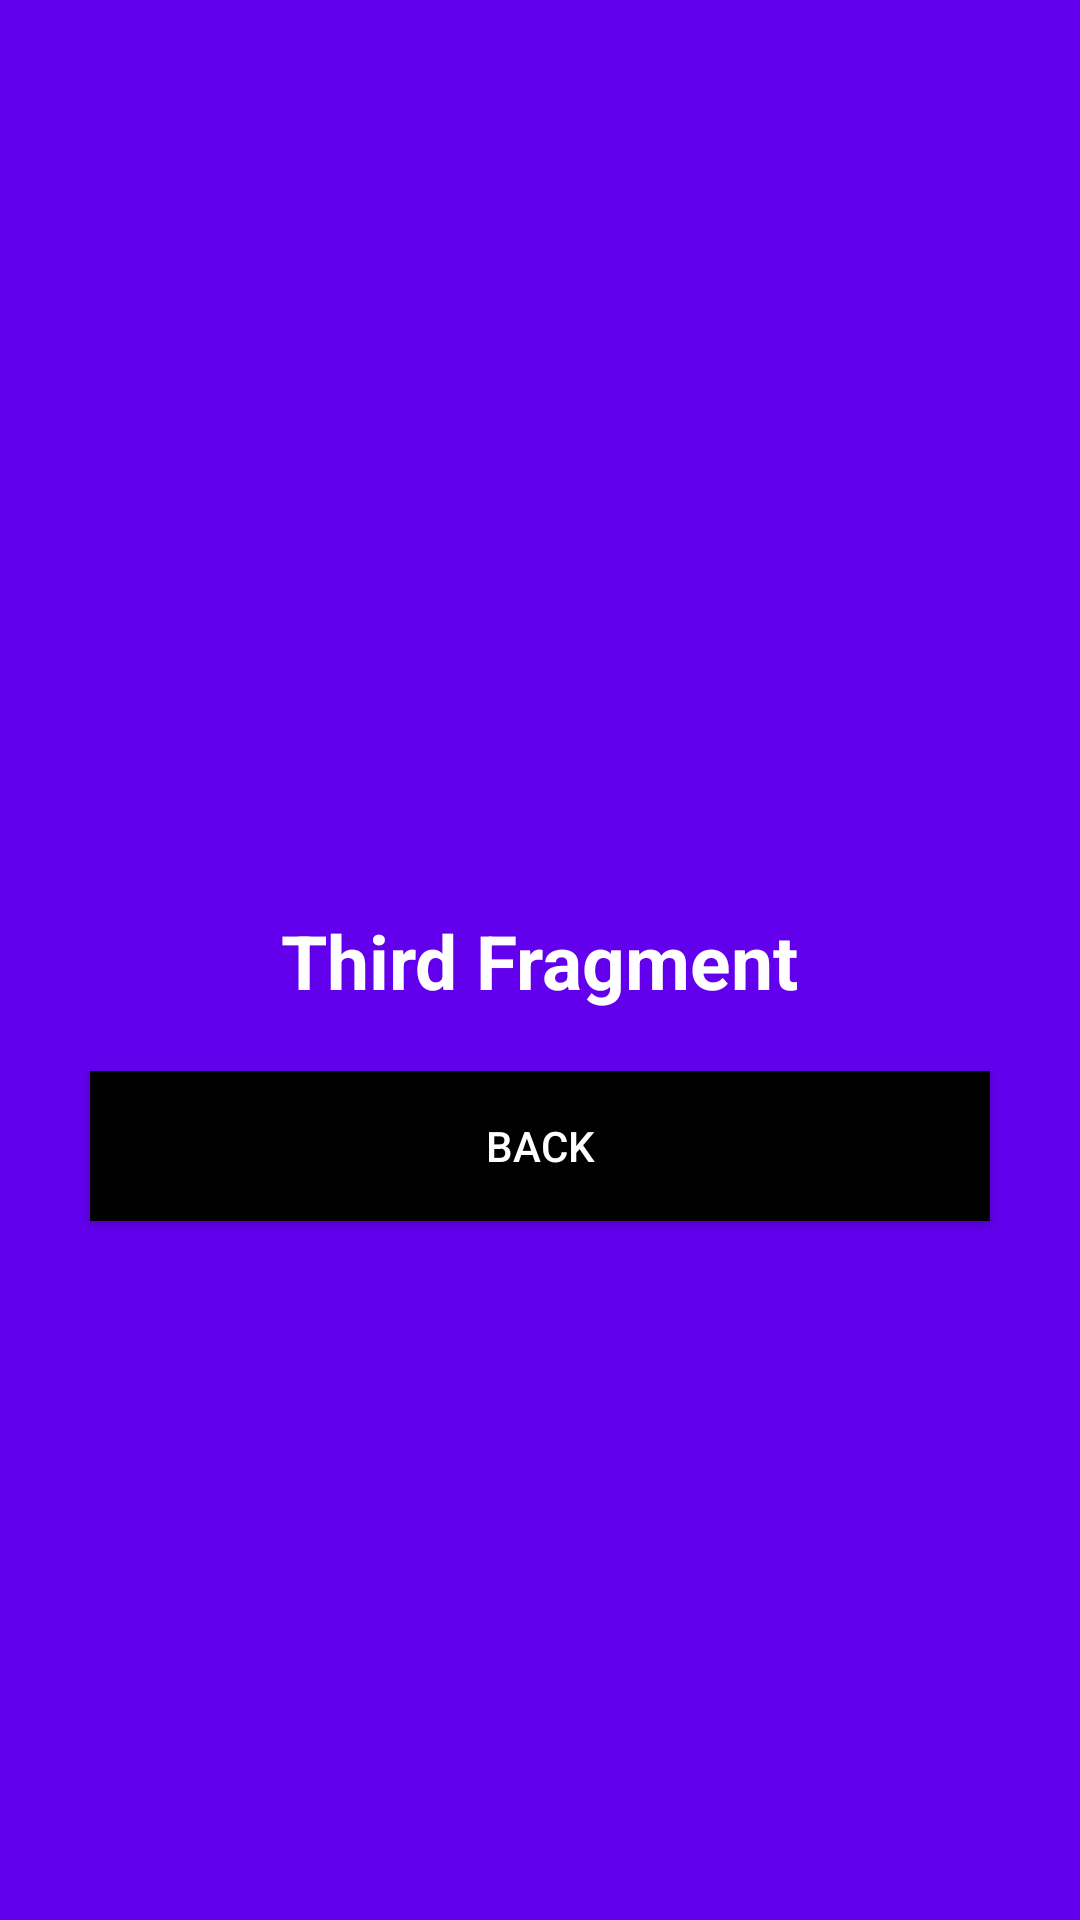

Reconstruct the res/layout file that produces this screen, plus the resources it refers to.
<!-- AndroidManifest.xml: application theme Theme.AppCompat.DayNight.NoActionBar -->
<!-- res/layout/fragment_third.xml -->
<?xml version="1.0" encoding="utf-8"?>
<androidx.constraintlayout.widget.ConstraintLayout xmlns:android="http://schemas.android.com/apk/res/android"
    xmlns:tools="http://schemas.android.com/tools"
    android:layout_width="match_parent"
    android:layout_height="match_parent"
    xmlns:app="http://schemas.android.com/apk/res-auto"
    android:background="@color/purple_500"
    tools:context=".ThirdFragment">

    <TextView
        android:id="@+id/tvThirdFragment"
        android:layout_width="wrap_content"
        android:layout_height="wrap_content"
        android:text="Third Fragment"
        android:textColor="@color/white"
        android:textSize="25sp"
        android:textStyle="bold"
        app:layout_constraintTop_toTopOf="parent"
        app:layout_constraintStart_toStartOf="parent"
        app:layout_constraintEnd_toEndOf="parent"
        app:layout_constraintBottom_toBottomOf="parent"
        />
    <Button
        android:id="@+id/btnThirdFragmentBack"
        android:layout_width="match_parent"
        android:layout_height="50dp"
        android:background="@color/black"
        android:text="Back"
        android:textColor="@color/white"
        android:layout_marginStart="30dp"
        android:layout_marginEnd="30dp"
        app:layout_constraintStart_toStartOf="parent"
        app:layout_constraintEnd_toEndOf="parent"
        app:layout_constraintTop_toBottomOf="@id/tvThirdFragment"
        android:layout_marginTop="20dp"
        />

</androidx.constraintlayout.widget.ConstraintLayout>
<!-- resources referenced by this layout -->
<resources>

  <!-- not gathered from this repository: default colours our renderer supplied (Android Studio template values) -->
  <color name="purple_500">#FF6200EE</color>
  <color name="black">#FF000000</color>
  <color name="white">#FFFFFFFF</color>
</resources>
